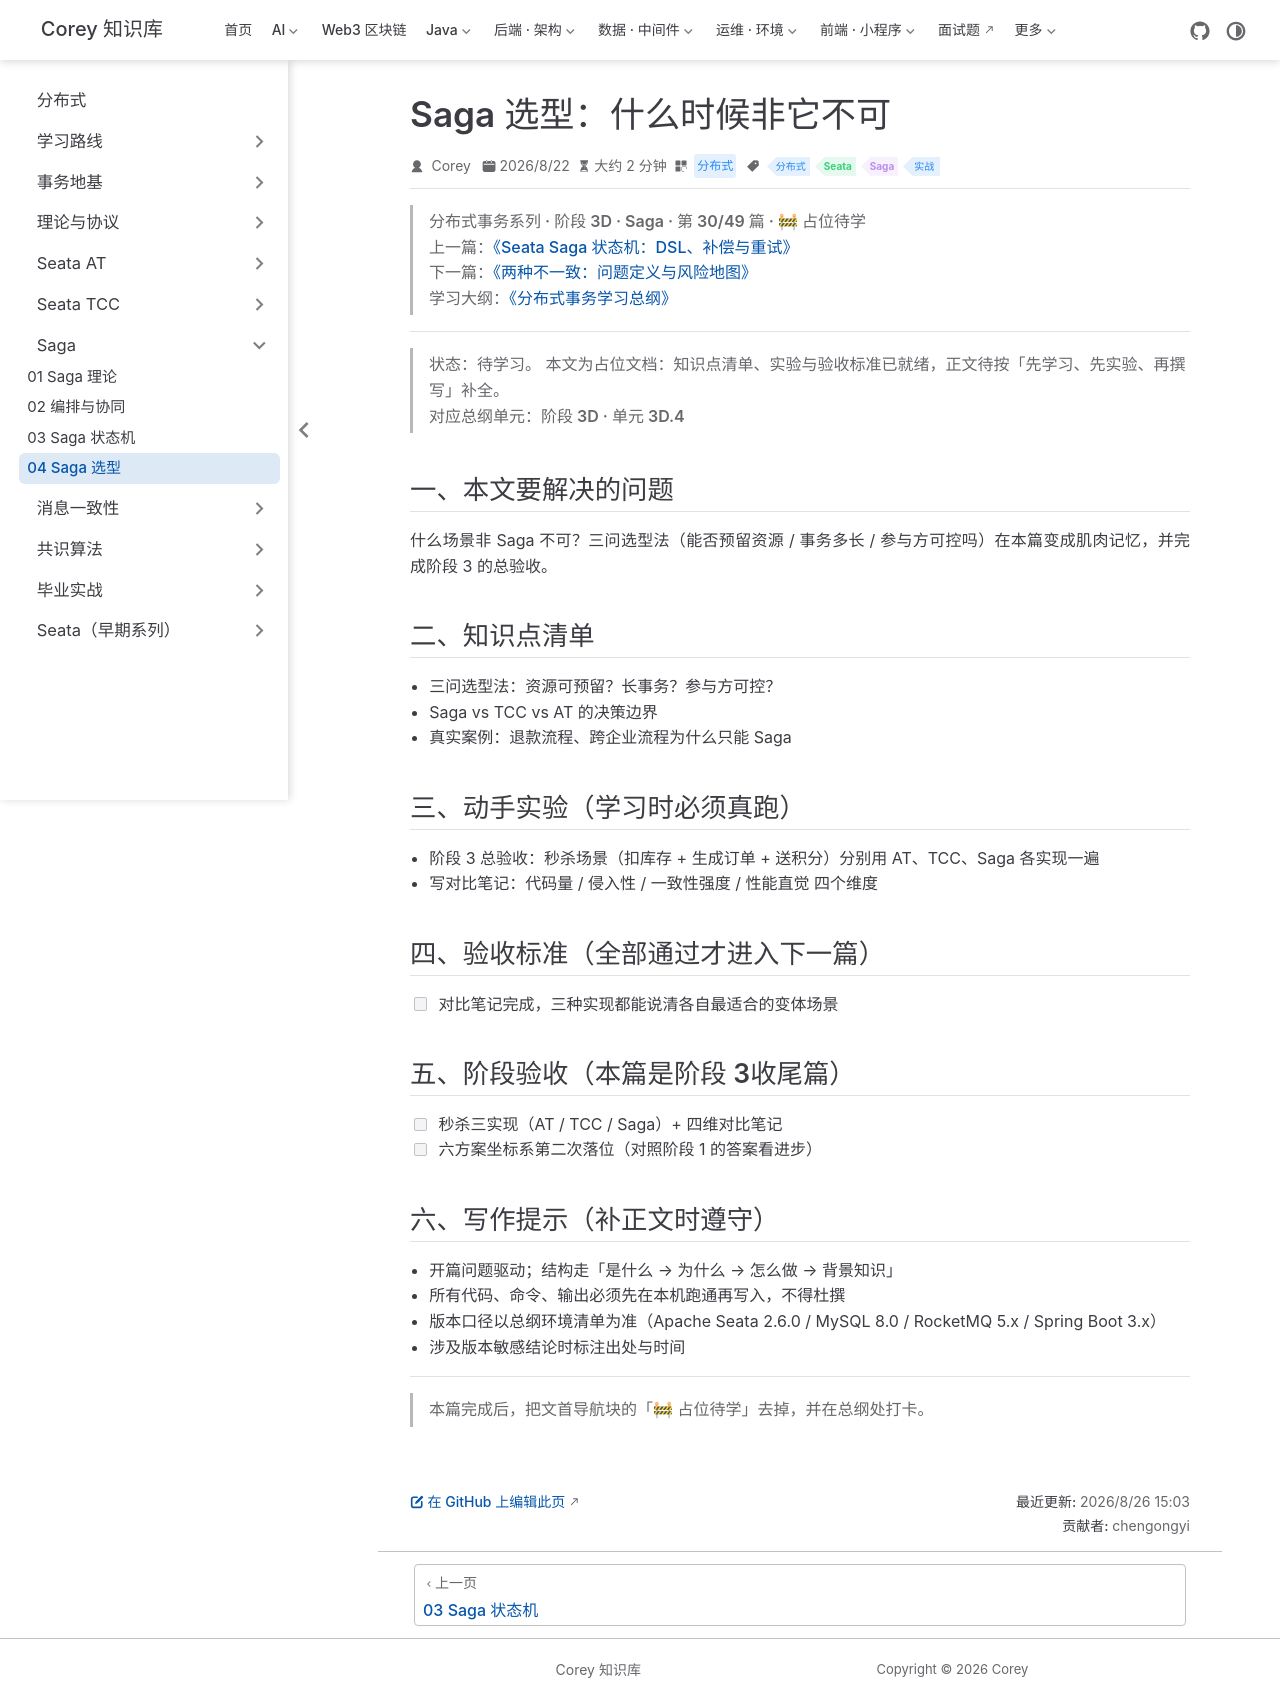

repository: code-corey/code-corey.github.io · page: 分布式/saga/saga-04-selection.html · generator: jekyll

---
title: "Saga 选型：什么时候非它不可"
sidebarGroup: "Saga"
shortTitle: "04 Saga 选型"
order: 4
date: 2026-08-22
category: "分布式"
tag:
  - "分布式"
  - "Seata"
  - "Saga"
  - "实战"
description: "【占位待学】Saga 选型：什么时候非它不可——对应总纲阶段 3D · 单元 3D.4。学完本篇应能：对比笔记完成，三种实现都能说清各自最适合的变体场景"
---

> **分布式事务系列 · 阶段 3D · Saga · 第 30/49 篇 · 🚧 占位待学**
> 上一篇：[《Seata Saga 状态机：DSL、补偿与重试》](/分布式/saga/saga-03-statemachine)
> 下一篇：[《两种不一致：问题定义与风险地图》](/分布式/message/message-01-two-inconsistencies)
> 学习大纲：[《分布式事务学习总纲》](/分布式/roadmap/distributed-tx-roadmap)

---

> **状态：待学习。** 本文为占位文档：知识点清单、实验与验收标准已就绪，正文待按「先学习、先实验、再撰写」补全。
> 对应总纲单元：**阶段 3D · 单元 3D.4**

## 一、本文要解决的问题

什么场景非 Saga 不可？三问选型法（能否预留资源 / 事务多长 / 参与方可控吗）在本篇变成肌肉记忆，并完成阶段 3 的总验收。

## 二、知识点清单

- 三问选型法：资源可预留？长事务？参与方可控？
- Saga vs TCC vs AT 的决策边界
- 真实案例：退款流程、跨企业流程为什么只能 Saga

## 三、动手实验（学习时必须真跑）

- 阶段 3 总验收：秒杀场景（扣库存 + 生成订单 + 送积分）分别用 AT、TCC、Saga 各实现一遍
- 写对比笔记：代码量 / 侵入性 / 一致性强度 / 性能直觉 四个维度

## 四、验收标准（全部通过才进入下一篇）

- [ ] 对比笔记完成，三种实现都能说清各自最适合的变体场景

## 五、阶段验收（本篇是阶段 3收尾篇）

- [ ] 秒杀三实现（AT / TCC / Saga）+ 四维对比笔记
- [ ] 六方案坐标系第二次落位（对照阶段 1 的答案看进步）

## 六、写作提示（补正文时遵守）

- 开篇问题驱动；结构走「是什么 → 为什么 → 怎么做 → 背景知识」
- 所有代码、命令、输出必须先在本机跑通再写入，不得杜撰
- 版本口径以总纲环境清单为准（Apache Seata 2.6.0 / MySQL 8.0 / RocketMQ 5.x / Spring Boot 3.x）
- 涉及版本敏感结论时标注出处与时间

---

> 本篇完成后，把文首导航块的「🚧 占位待学」去掉，并在总纲处打卡。
